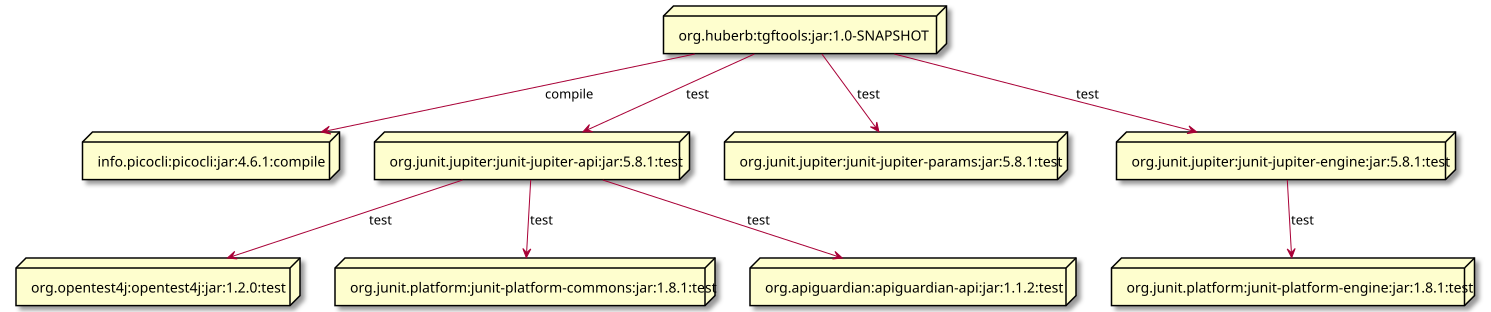

Source data for this figure (header and first rows):
type, id_from, name_to, label
node, 244577237, org.huberb:tgftools:jar:1.0-SNAPSHOT, 
node, 1612496268, info.picocli:picocli:jar:4.6.1:compile, 
node, 13692003, org.junit.jupiter:junit-jupiter-api:jar:…, 
node, 94748968, org.opentest4j:opentest4j:jar:1.2.0:test, 
node, 1944815218, org.junit.platform:junit-platform-common…, 
node, 1497558532, org.apiguardian:apiguardian-api:jar:1.1.…, 
node, 1584833211, org.junit.jupiter:junit-jupiter-params:j…, 
node, 1970377948, org.junit.jupiter:junit-jupiter-engine:j…, 
node, 1518752790, org.junit.platform:junit-platform-engine…, 
edge, 244577237, 1612496268, compile
edge, 13692003, 94748968, test
edge, 13692003, 1944815218, test
edge, 13692003, 1497558532, test
edge, 244577237, 13692003, test
edge, 244577237, 1584833211, test
edge, 1970377948, 1518752790, test
edge, 244577237, 1970377948, test
